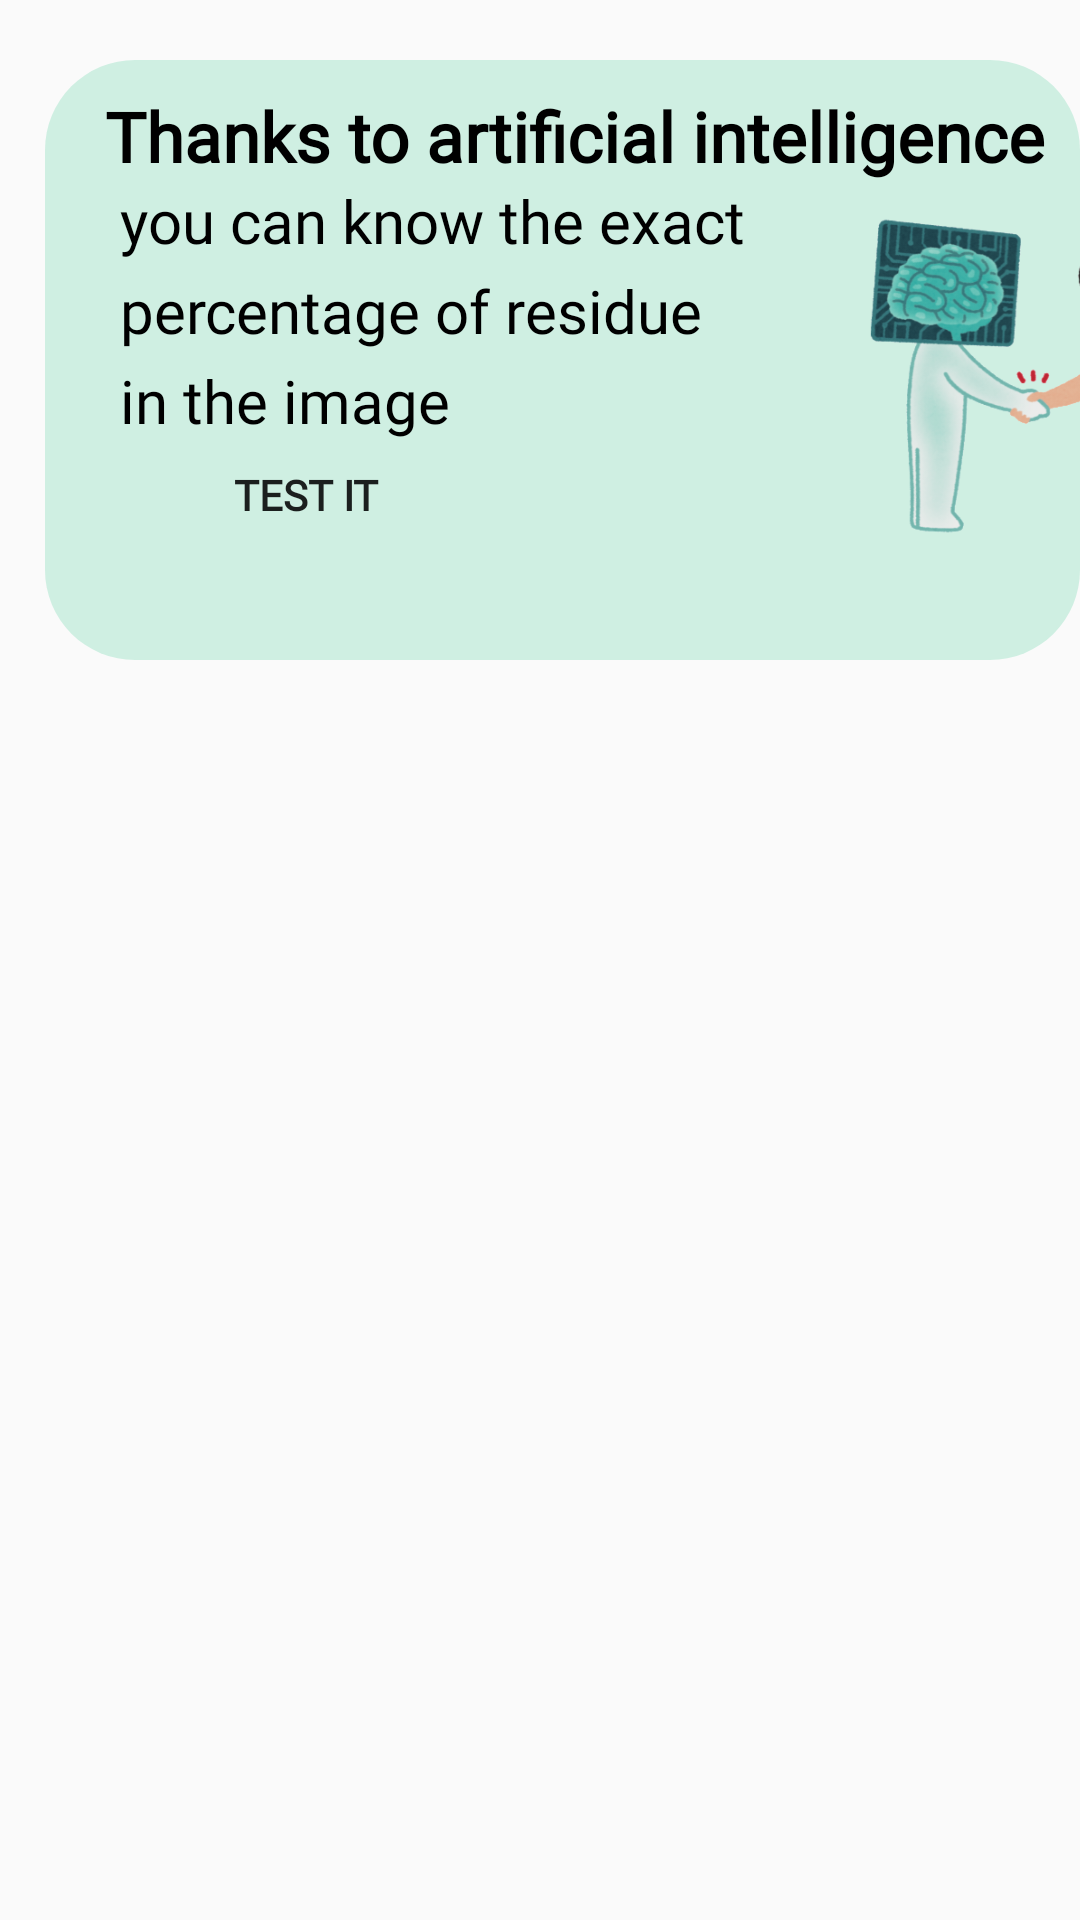

This screen was rendered from an Android layout file. Write that file and the resources it references.
<!-- AndroidManifest.xml: application theme Theme.EcoCollectte -->
<!-- res/layout/fragment_second.xml -->
<RelativeLayout xmlns:android="http://schemas.android.com/apk/res/android"
    android:layout_width="match_parent"
    android:layout_height="match_parent">
    <FrameLayout
        android:layout_width="380dp"
        android:layout_height="200dp"
        android:background="@drawable/framehome"
        android:layout_marginTop="20dp"
        android:layout_marginStart="15dp">

        <TextView
            android:id="@+id/textViewSecond"
            android:layout_width="wrap_content"
            android:layout_height="wrap_content"
            android:text="Thanks to artificial intelligence "
            android:fontFamily="@font/alice"
            android:textColor="@color/black"
            android:textStyle="bold"
            android:textSize="23sp"
            android:layout_marginTop="10dp"
            android:layout_marginStart="20dp"
            android:layout_centerInParent="true"/>

        <TextView
            android:layout_width="wrap_content"
            android:layout_height="40dp"
            android:layout_centerInParent="true"
            android:layout_marginStart="20dp"
            android:layout_marginTop="40dp"
            android:fontFamily="@font/alice"
            android:text=" you can know the exact "
            android:textColor="@color/black"
            android:textSize="20sp" />
        <TextView
            android:layout_width="wrap_content"
            android:layout_height="wrap_content"
            android:text=" percentage of residue "
            android:fontFamily="@font/alice"
            android:textColor="@color/black"
            android:textSize="20sp"
            android:layout_centerInParent="true"
            android:layout_marginTop="70dp"
            android:layout_marginStart="20dp"/>
        <TextView
            android:layout_width="wrap_content"
            android:layout_height="wrap_content"
            android:text=" in the image "
            android:fontFamily="@font/alice"
            android:textColor="@color/black"
            android:textSize="20sp"
            android:layout_centerInParent="true"
            android:layout_marginTop="100dp"
            android:layout_marginStart="20dp"/>
        <ImageView
            android:layout_width="270dp"
            android:layout_height="270dp"
            android:layout_marginStart="190dp"
            android:layout_marginTop="-30dp"
            android:src="@drawable/aiwahd"/>
        <Button
            android:layout_width="110dp"
            android:layout_height="30dp"
            android:text="test it"
            android:layout_marginTop="130dp"
            android:layout_marginStart="32dp"
            android:background="@drawable/frame"
            android:fontFamily="@font/alice"
            android:textStyle="bold"
            android:elevation="30dp"/>
    </FrameLayout>
</RelativeLayout>
<!-- resources referenced by this layout -->
<resources>
  <color name="black">#FF000000</color>
  <!-- drawable aiwahd: png bitmap (drawable, 120695 bytes) -->
  <!-- drawable framehome (drawable) -->
  <?xml version="1.0" encoding="utf-8"?>
  <shape xmlns:android="http://schemas.android.com/apk/res/android">
      <corners android:radius="30dp"/>
      <solid android:color="#6A93DFC1"/>
  
  </shape>
  <style name="Theme.EcoCollectte" parent="Base.Theme.EcoCollectte" />
  <style name="Base.Theme.EcoCollectte" parent="Theme.AppCompat.DayNight.NoActionBar">
          
          
      </style>
</resources>
